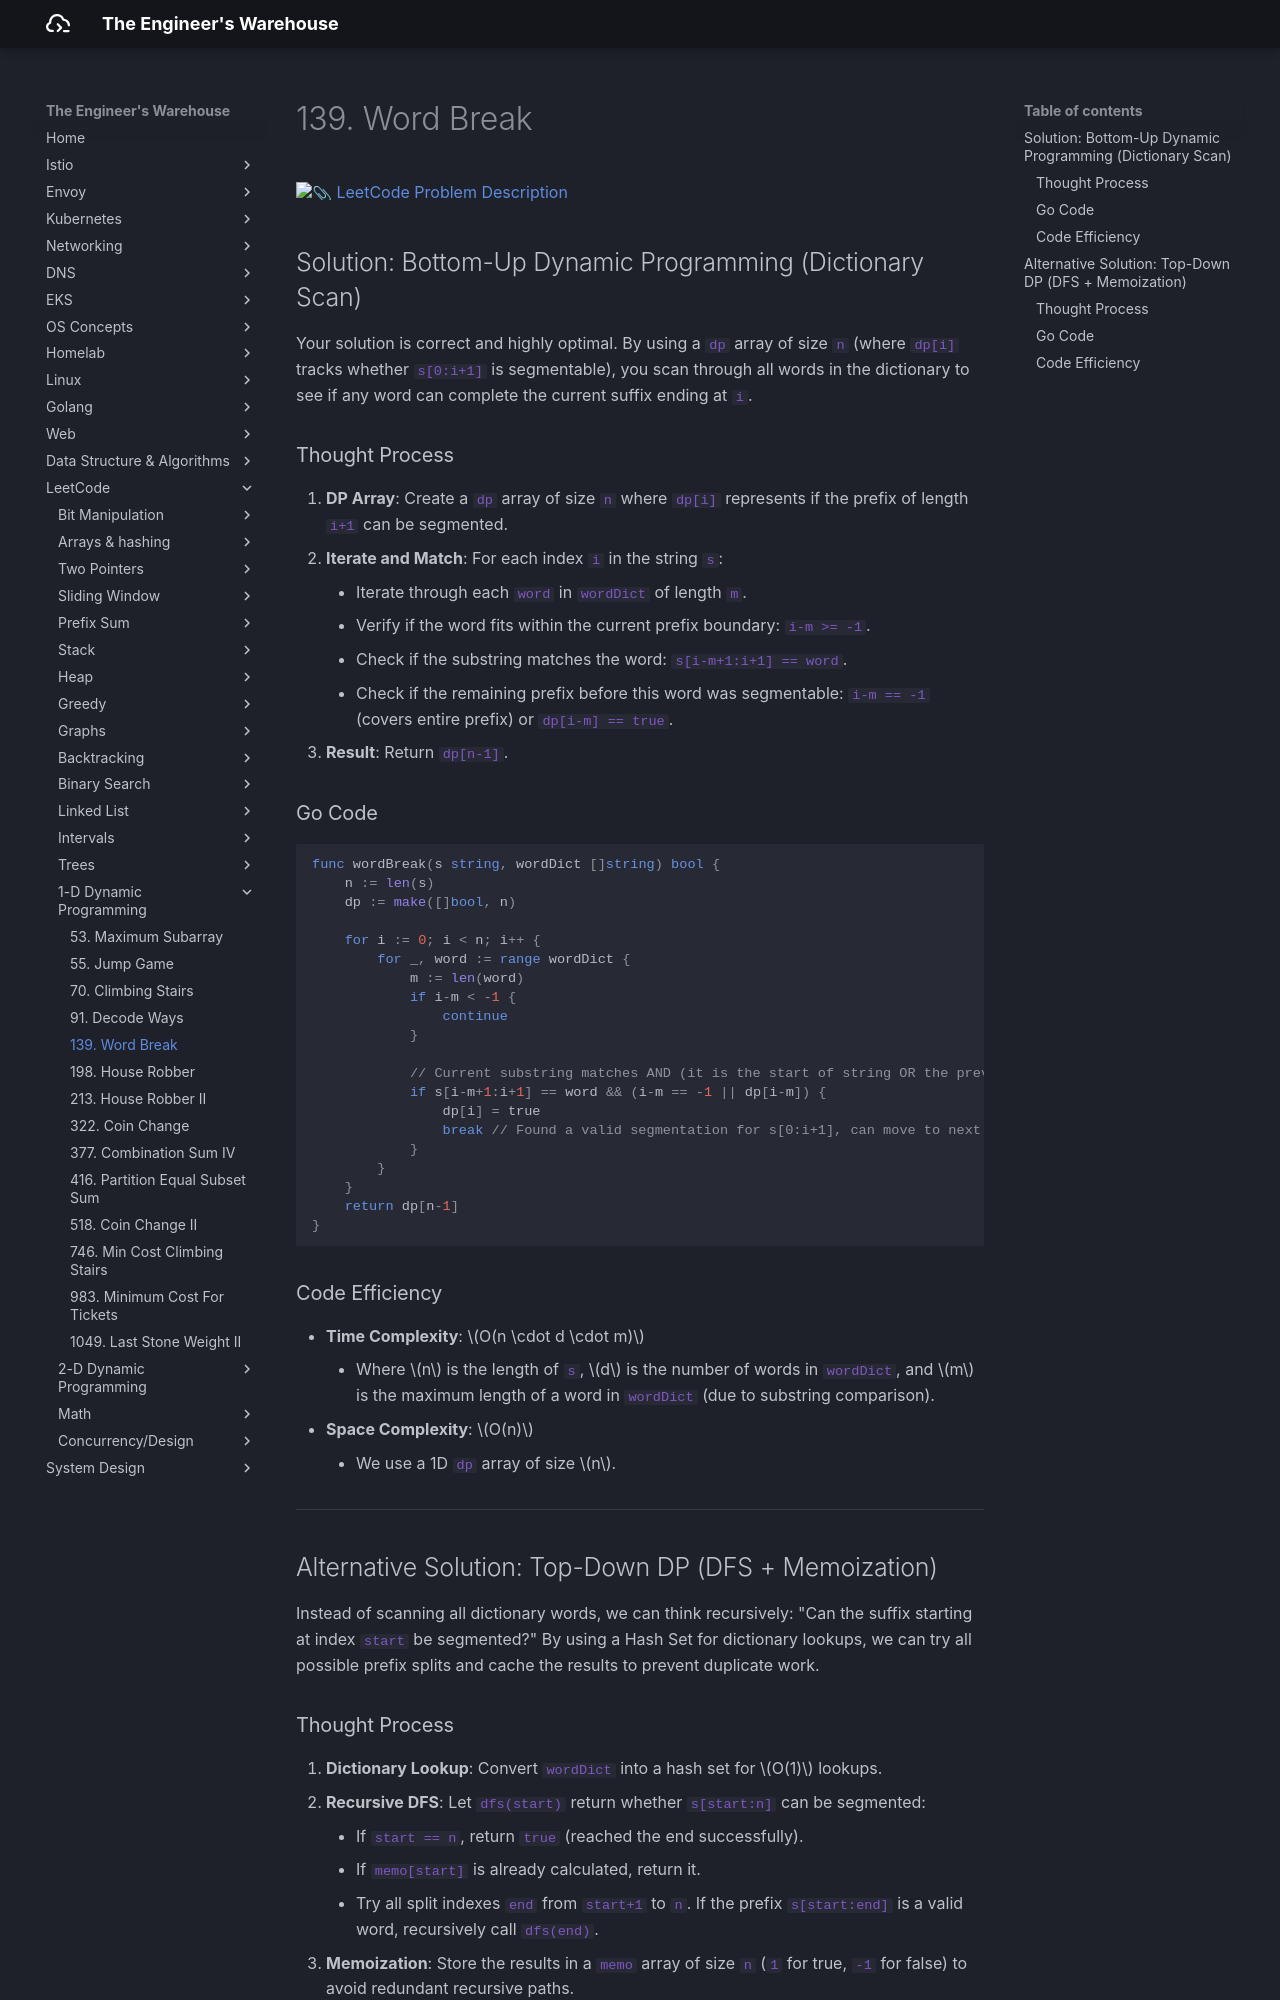

repository: seyoungnam/docs · page: leetcode/dp-1/139-word-break/index.html · generator: mkdocs

# 139. Word Break

[:paperclip: LeetCode Problem Description](https://leetcode.com/problems/word-break/description/)

## Solution: Bottom-Up Dynamic Programming (Dictionary Scan)

Your solution is correct and highly optimal. By using a `dp` array of size `n` (where `dp[i]` tracks whether `s[0:i+1]` is segmentable), you scan through all words in the dictionary to see if any word can complete the current suffix ending at `i`.

### Thought Process

1.  **DP Array**: Create a `dp` array of size `n` where `dp[i]` represents if the prefix of length `i+1` can be segmented.
2.  **Iterate and Match**: For each index `i` in the string `s`:
    *   Iterate through each `word` in `wordDict` of length `m`.
    *   Verify if the word fits within the current prefix boundary: `i-m >= -1`.
    *   Check if the substring matches the word: `s[i-m+1:i+1] == word`.
    *   Check if the remaining prefix before this word was segmentable: `i-m == -1` (covers entire prefix) or `dp[i-m] == true`.
3.  **Result**: Return `dp[n-1]`.

### Go Code

``` go
func wordBreak(s string, wordDict []string) bool {
    n := len(s)
    dp := make([]bool, n)
    
    for i := 0; i < n; i++ {
        for _, word := range wordDict {
            m := len(word)
            if i-m < -1 {
                continue
            }            
            
            // Current substring matches AND (it is the start of string OR the previous prefix is segmentable)
            if s[i-m+1:i+1] == word && (i-m == -1 || dp[i-m]) {
                dp[i] = true
                break // Found a valid segmentation for s[0:i+1], can move to next i
            }
        }
    }
    return dp[n-1]
}
```

### Code Efficiency

- **Time Complexity**: $O(n \cdot d \cdot m)$
    - Where $n$ is the length of `s`, $d$ is the number of words in `wordDict`, and $m$ is the maximum length of a word in `wordDict` (due to substring comparison).
- **Space Complexity**: $O(n)$
    - We use a 1D `dp` array of size $n$.

---

## Alternative Solution: Top-Down DP (DFS + Memoization)

Instead of scanning all dictionary words, we can think recursively: "Can the suffix starting at index `start` be segmented?" By using a Hash Set for dictionary lookups, we can try all possible prefix splits and cache the results to prevent duplicate work.
